Run: headless pygame with SDL's dummy video driver; simulated clock (each Clock.tick advances the game by its frame time, no real sleeping); random seed 0; keys injected as events and as key.get_pressed() state; no mouse input.
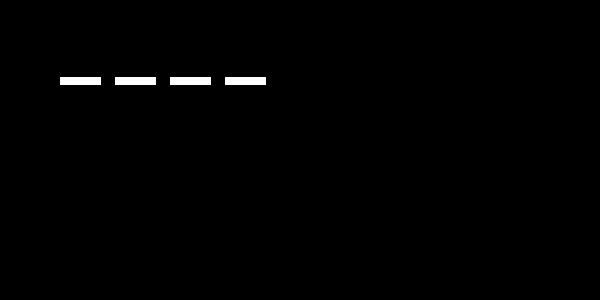
Frame 1 of 4 · flips 1–60 · no input
Frame 2 of 4 · flips 61–180 · tapped SPACE, RETURN · held RIGHT (→), D · screen unchanged from frame 1, image omitted
Frame 3 of 4 · flips 181–300 · held DOWN (↓), S · screen unchanged from frame 2, image omitted
Frame 4 of 4 · flips 301–420 · held LEFT (←), A, UP (↑), W · screen unchanged from frame 3, image omitted

The pygame program that drew these frames:

import pygame, sys #1.
from pygame.locals import * #1.
from random import randint #7.

color=(255,255,255)

pygame.init() #2.Necesario en cualquier programa que use pygame
ventana=pygame.display.set_mode((600,300)) #2.Objeto superficie, en este caso: ventana
pygame.display.set_caption("Hola Mundo") #2.Agregar texto a la barra de título de la superficie 

ban_pal = ["genesis", "exodo", "levitico", "deuteronomio", "numeros", "josue", "jueces", "rut", "esdras", "nehemias", "cronicas", "samuel", "reyes", "ester", "job", "salmos"]
empezar = "s"

i = len(ban_pal)-1 # ya que randint busca entre los dos extremos del intervalo INCLUIDOS
j = randint(0,i) # generar aleatorio
pal_ban_pred = ban_pal[j] # seleccionar elemento de indice 'j' como palabra a acertar
pal_pred=""

for k in range(0,len(pal_ban_pred)):
		pal_pred = pal_pred + pal_ban_pred[k] + "," # las letras de la palabra generada se separan por ','
		pal_pred = pal_pred.rstrip(",") # Se elimina la última ',' de la derecha
		print(pal_pred)
		lis_pred = pal_pred.split(",") # Se convierte la palabra predeterminada en una lista en la que cada elemento es una letra en su posición
		print(lis_pred)
		print("La palabra tiene "+str(len(lis_pred))+" letras")
		lis_usu = []


while True:

	for evento in pygame.event.get(): #2.Revisa lista de eventos predefinidos en pygame
		if evento.type==QUIT: #2.Evento quit
			pygame.quit() #2.Deja de ejecutarse el presente
			sys.exit() #2.Se cierra ventana
			
	for i in range(0,4): #Se hace una linea tras otra tantas veces como como maxrange-1
		a=55
		lineaInicia=(60+a*i,80)
		lineaTermina=(100+a*i,80)
		pygame.draw.line(ventana,color,lineaInicia,lineaTermina,8)
	
	
			
	pygame.display.update() #2.Se actualiza o refresca ventana
